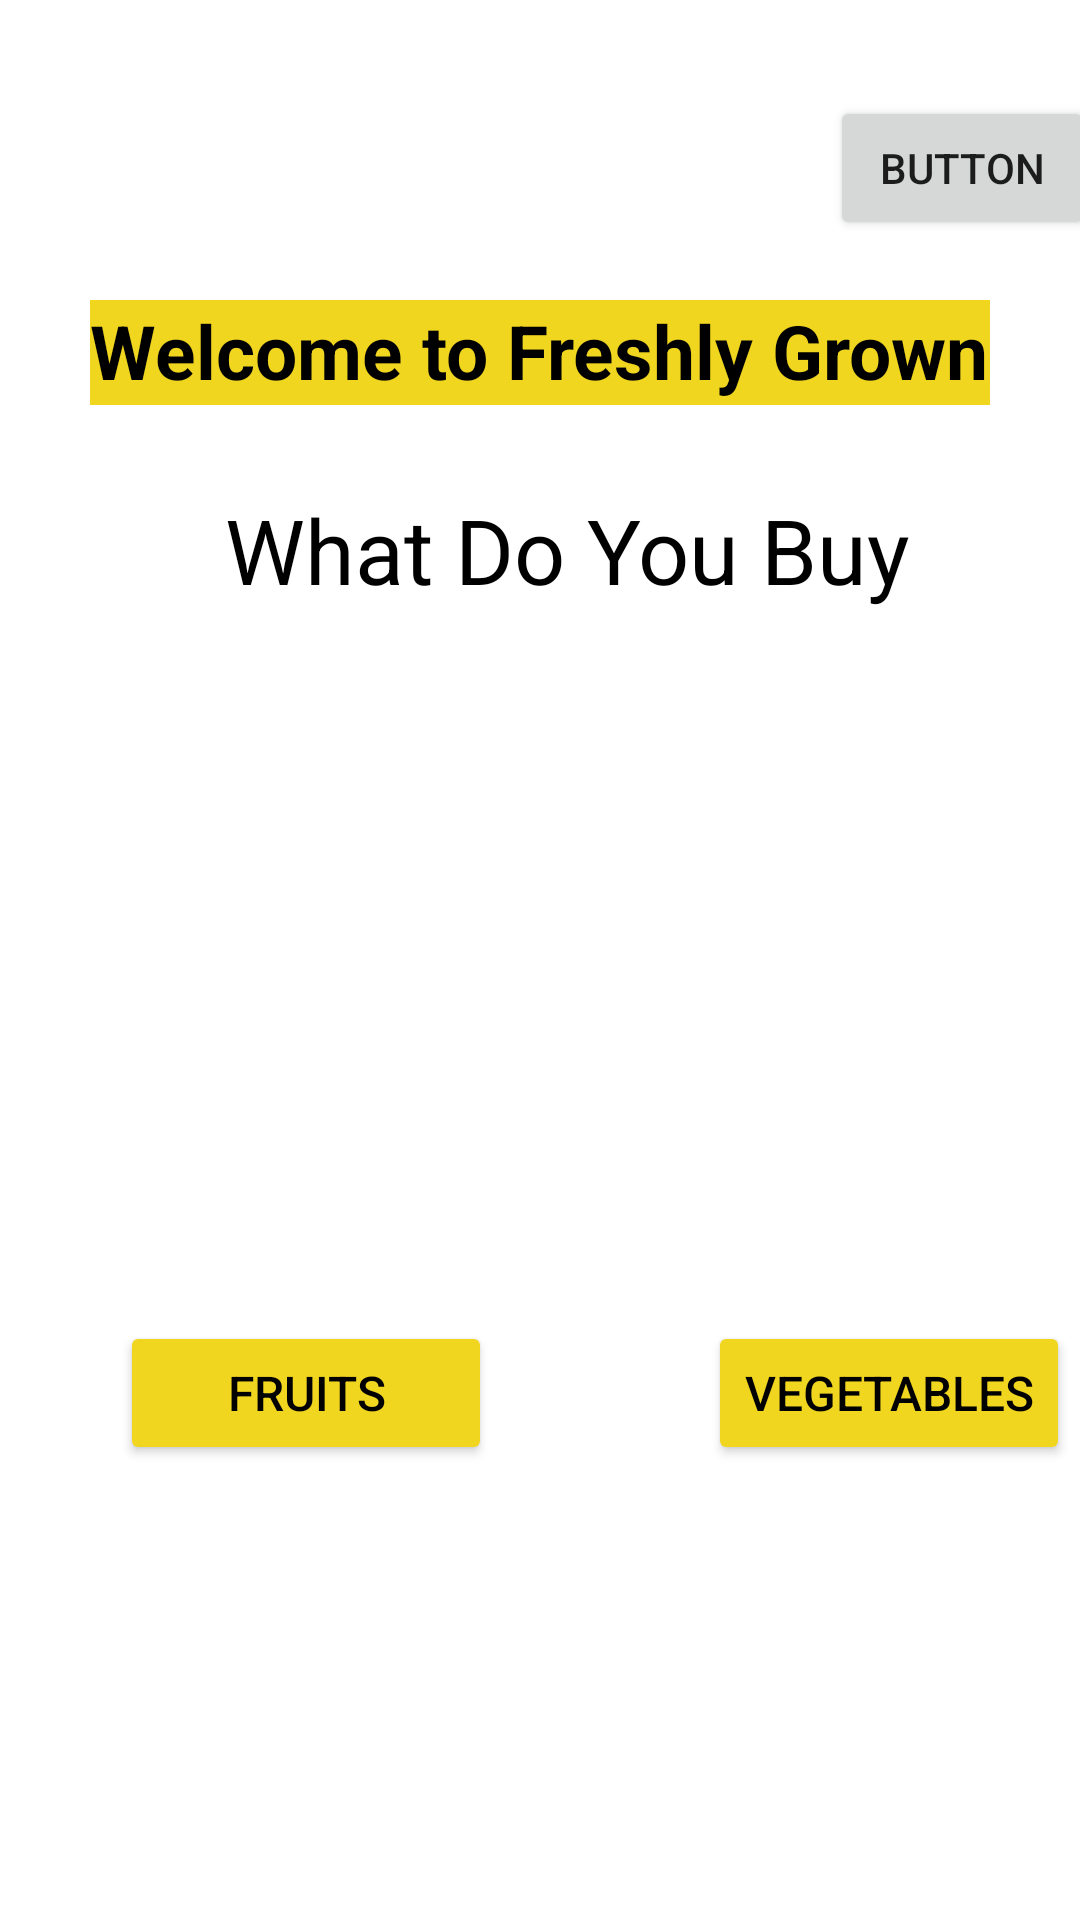

Reconstruct the res/layout file that produces this screen, plus the resources it refers to.
<!-- AndroidManifest.xml: application theme Theme.Xerox -->
<!-- res/layout/activity_cusselect.xml -->
<?xml version="1.0" encoding="utf-8"?>
<androidx.constraintlayout.widget.ConstraintLayout xmlns:android="http://schemas.android.com/apk/res/android"
    xmlns:app="http://schemas.android.com/apk/res-auto"
    xmlns:tools="http://schemas.android.com/tools"
    android:layout_width="match_parent"
    android:layout_height="match_parent"
    tools:context=".cusselect">

    <TextView
        android:id="@+id/et_supName"
        android:layout_width="300dp"
        android:layout_height="35dp"
        android:layout_marginTop="100dp"
        android:background="@color/AppYellow"
        android:ems="10"
        android:inputType="textPersonName"
        android:text="Welcome to Freshly Grown  "
        android:textColor="#000000"
        android:textSize="25sp"
        android:textStyle="bold"
        app:layout_constraintEnd_toEndOf="parent"
        app:layout_constraintHorizontal_bias="0.5"
        app:layout_constraintStart_toStartOf="parent"
        app:layout_constraintTop_toTopOf="parent" />

    <ImageView
        android:id="@+id/imageView3"
        android:layout_width="384dp"
        android:layout_height="234dp"
        app:layout_constraintEnd_toEndOf="parent"
        app:layout_constraintHorizontal_bias="0.5"
        app:layout_constraintStart_toStartOf="parent"
        app:layout_constraintTop_toBottomOf="@+id/tv_supActy1"
        app:srcCompat="@drawable/fimage" />

    <TextView
        android:id="@+id/tv_supActy1"
        android:layout_width="wrap_content"
        android:layout_height="wrap_content"
        android:layout_marginTop="28dp"
        android:text="What Do You Buy"
        android:textColor="#000000"
        android:textSize="30sp"
        app:layout_constraintEnd_toEndOf="parent"
        app:layout_constraintHorizontal_bias="0.57"
        app:layout_constraintStart_toStartOf="parent"
        app:layout_constraintTop_toBottomOf="@+id/et_supName" />

    <Button
        android:id="@+id/btnbuy_fruits"
        android:layout_width="124dp"
        android:layout_height="48dp"
        android:layout_marginStart="40dp"
        android:layout_marginLeft="40dp"

        android:layout_marginTop="3dp"
        android:text="@string/btn_fruits"
        android:textColor="#000000"
        android:textSize="16sp"
        app:backgroundTint="#F1D620"
        app:layout_constraintStart_toStartOf="parent"
        app:layout_constraintTop_toBottomOf="@+id/imageView3" />

    <Button
        android:id="@+id/btnbuy_veg"
        android:layout_width="wrap_content"
        android:layout_height="wrap_content"
        android:layout_marginStart="72dp"
        android:layout_marginLeft="72dp"
        android:layout_marginTop="3dp"
        android:layout_marginEnd="36dp"

        android:layout_marginRight="36dp"
        android:text="@string/btn_veg"
        android:textColor="#000000"
        android:textSize="16sp"
        app:backgroundTint="#F1D620"
        app:layout_constraintEnd_toEndOf="parent"
        app:layout_constraintHorizontal_bias="0.0"
        app:layout_constraintStart_toEndOf="@+id/btnbuy_fruits"
        app:layout_constraintTop_toBottomOf="@+id/imageView3" />

    <Button
        android:id="@+id/viewCart"
        android:layout_width="wrap_content"
        android:layout_height="wrap_content"
        android:layout_marginStart="299dp"
        android:layout_marginLeft="299dp"
        android:layout_marginTop="32dp"
        android:layout_marginEnd="18dp"
        android:layout_marginRight="18dp"
        android:text="Button"
        app:layout_constraintEnd_toEndOf="parent"
        app:layout_constraintStart_toStartOf="parent"
        app:layout_constraintTop_toTopOf="parent" />


</androidx.constraintlayout.widget.ConstraintLayout>
<!-- resources referenced by this layout -->
<resources>
  <color name="AppYellow">#F1D620</color>
  <string name="btn_fruits">Fruits</string>
  <string name="btn_veg">Vegetables</string>
  <style name="Theme.Xerox" parent="Theme.MaterialComponents.DayNight.DarkActionBar">
          
          <item name="colorPrimary">@color/purple_500</item>
          <item name="colorPrimaryVariant">@color/purple_700</item>
          <item name="colorOnPrimary">@color/white</item>
          
          <item name="colorSecondary">@color/teal_200</item>
          <item name="colorSecondaryVariant">@color/teal_700</item>
          <item name="colorOnSecondary">@color/black</item>
          
          <item name="android:statusBarColor" tools:targetApi="l">?attr/colorPrimaryVariant</item>
          
      </style>
  <color name="purple_500">#FF6200EE</color>
  <color name="purple_700">#FF3700B3</color>
  <color name="white">#FFFFFFFF</color>
  <color name="teal_200">#FF03DAC5</color>
  <color name="teal_700">#FF018786</color>
  <color name="black">#FF000000</color>
</resources>
